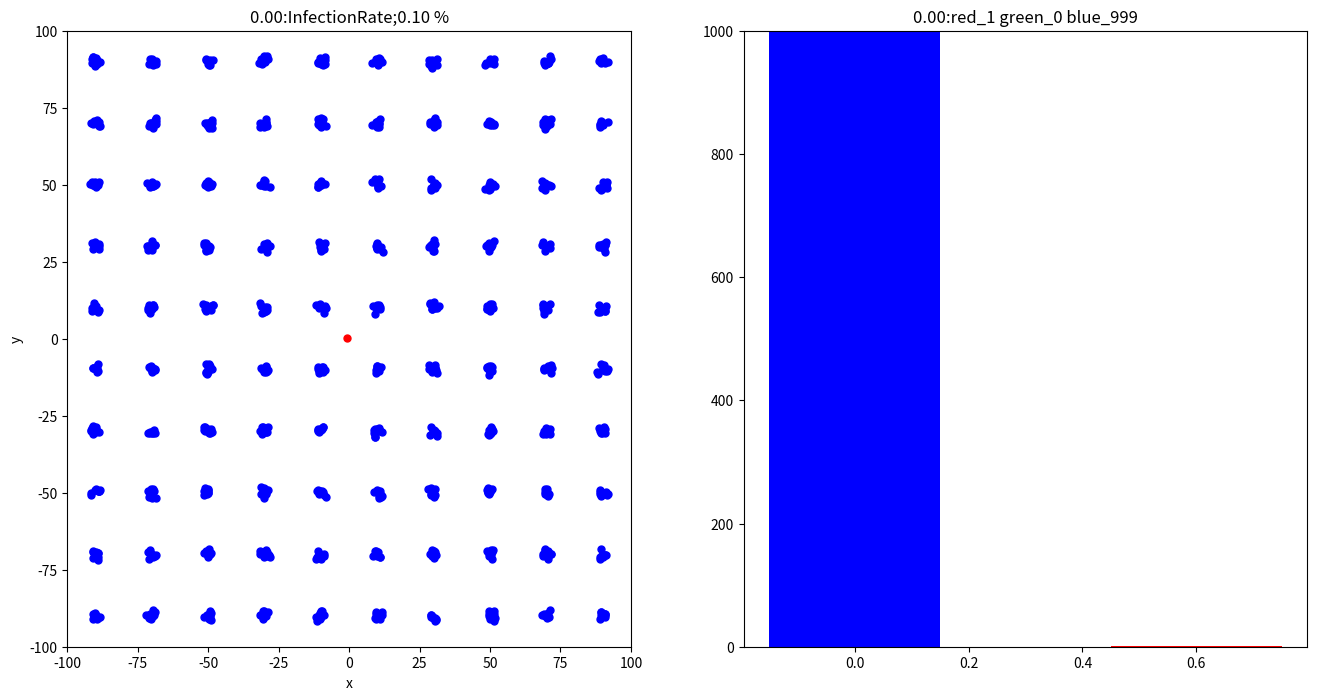

This chart was generated by the following Python code: (Note: this script raises an exception after producing the figure.)
import numpy as np
import matplotlib.pyplot as plt
from mpl_toolkits.mplot3d import Axes3D
import random
import time

PARTICLE_NO = 1000 # 粒子数
ITERATION = 200 # 最大ループ回数　感染者が０になると止まる
MIN_X, MIN_Y = -100.0, -100.0 # 探索開始時の範囲最小値
MAX_X, MAX_Y = 100.0, 100.0 # 探索開始時の範囲最大値
recovery=30 #一定時間経過したら治癒
p=0.5 #0.03 #probability of infecion
rc=100 #121 #169 #225　感染する範囲円の半径^2

start = time.time()

def plot_particle(sk,positions,elt,r,g,b):
    #fig, ax = plt.subplots()
    el_time = time.time()-start
    fig, (ax1, ax2) = plt.subplots(1, 2, sharey=False,figsize=(8*2, 8))

    for j in range(0,PARTICLE_NO):
        x=positions[j]["x"]
        y=positions[j]["y"]
        c=positions[j]["c"]
        s = 5**2
        ax1.scatter(x, y, s, c, marker="o")
    ax1.set_xlim([MIN_X, MAX_X])
    ax1.set_ylim([MIN_Y, MAX_Y])
    ax1.set_xlabel("x")
    ax1.set_ylabel("y")
    ax1.set_title("{:.2f}:InfectionRate;{:.2f} %".format(el_time,(PARTICLE_NO-b[-1])/PARTICLE_NO*100))

    ind = np.arange(len(elt))  # the x locations for the groups
    width = 0.3       # the width of the bars

    ax2.set_ylim([0, PARTICLE_NO])
    ax2.set_title("{:.2f}:red_{} green_{} blue_{}".format(el_time,r[-1],g[-1],b[-1]))
    rect1 = ax2.bar(ind, b,width, color="b")
    rect2 = ax2.bar(ind+width, g, width, color="g") #, bottom=b)
    rect3 = ax2.bar(ind+2*width, r,width, color="r") #, bottom=b)
    plt.pause(0.1)
    plt.savefig('./fig/fig{}_.png'.format(sk)) 
    plt.close()

# 粒子の位置更新関数
def update_position(positions,velocity):
    x0 = []
    y0 = []
    for i in range(PARTICLE_NO):
        c=positions[i]["c"]
        t_time = positions[i]["t"]  #初期値０，感染は感染時時間
        k_time = time.time()-start  #経過時間
        s = positions[i]["flag"]    #感染なし０，感染：１
        if s == 1 and c == "red":   #感染済な場合
            if k_time-t_time>recovery:  #一定時間経過したら治癒
                #print("inside",i,s,c,k_time-t_time)
                c = "blue"
                positions[i]["c"] = "green"
                positions[i]["flag"] = 1   #ただし、感染履歴ありのまま
        if c == "red":  #感染redなら位置情報取得
            x0.append(positions[i]["x"])
            y0.append(positions[i]["y"])
            #print("4",i,s,c,t_time)
    #print(x0,y0)   
    position = []
    for j in range(PARTICLE_NO):
        x=positions[j]["x"]
        y=positions[j]["y"]
        c=positions[j]["c"]
        s = positions[j]["flag"]
        t_time = positions[j]["t"]
        for k in range(len(x0)):
            if (x-x0[k])**2+(y-y0[k])**2 < rc and random.uniform(0,1)<p:
                if s ==0:
                    c = "red"
                    t_time = time.time()-start
                    s = 1
                    positions[j]["flag"]=s
                else:
                    continue
        vx = velocity[j]["x"]+1.085*random.uniform(-1, 1) #係数が粒子の運動性の大きさ
        vy = velocity[j]["y"]+1.085*random.uniform(-1, 1)
        new_x = x + vx
        new_y = y + vy
        p_color = c
        s=s

        position.append({"x": new_x, "y": new_y, "c": p_color, "t": t_time,"flag":s})
        velocity.append({"x": vx, "y": vy})

    return position, velocity, x0


def count_brg(position):
    r=0
    g=0
    b=0
    for j in range(len(position)):
        if position[j]["c"] == "red":
            r += 1
        elif position[j]["c"] == "green":
            g += 1
        else:
            b += 1
    return r,g,b   

def main():
    # 時間計測開始
    #start = time.time()
    xy_min, xy_max = -32, 32
    # 各粒子の初期位置, 速度, personal best, global best 及びsearch space設定
    position = []
    velocity = []  #速度は使えるように拡張

    # 初期位置, 初期速度
    #position.append({"x": random.uniform(MIN_X, MAX_X), "y": random.uniform(MIN_Y, MAX_Y), "c": "red", "t":0, "flag":1})
    position.append({"x": 0, "y": 0, "c": "red", "t":0, "flag":1}) #真ん中（0，0）に初期感染者を1人置く
    velocity.append({"x": 0, "y": 0}) #感染者の初速度0としている
    for i in range(0,10): #x方向に集落を10個並べる
        for j in range(0,10): #xy方向に集落をメッシュ10で並べる
            for k in range(0,10): #１集落辺り10個の感受性保持者を分布
                s=k+j*10+i*100;
                position.append({"x": 10+(-100+i*20)+random.uniform(MIN_X/100, MAX_X/100), "y":10+(-100+j*20)+ random.uniform(MIN_Y/100, MAX_Y/100), "c": "blue", "t": 0, "flag":0})
                velocity.append({"x": 0, "y": 0})
    print(len(position))
    sk = 0
    red=[]
    green=[]
    blue=[]
    elapsed_time = []
    while sk < ITERATION:
        position,velocity, x0 = update_position(position,velocity) ######
        r,g,b = count_brg(position)
        red.append(r)
        green.append(g)
        blue.append(b)
        el_time=time.time()-start
        elapsed_time.append(el_time)
        #print("{:.2f}:red_{} green_{} blue_{}".format(el_time,r,g,b))
        plot_particle(sk,position,elapsed_time,red,green,blue)
        if x0==[]:
            break
        sk += 1

    # 時間計測終了
    process_time = time.time() - start
    print("time:", process_time)

if __name__ == '__main__':
    main()    